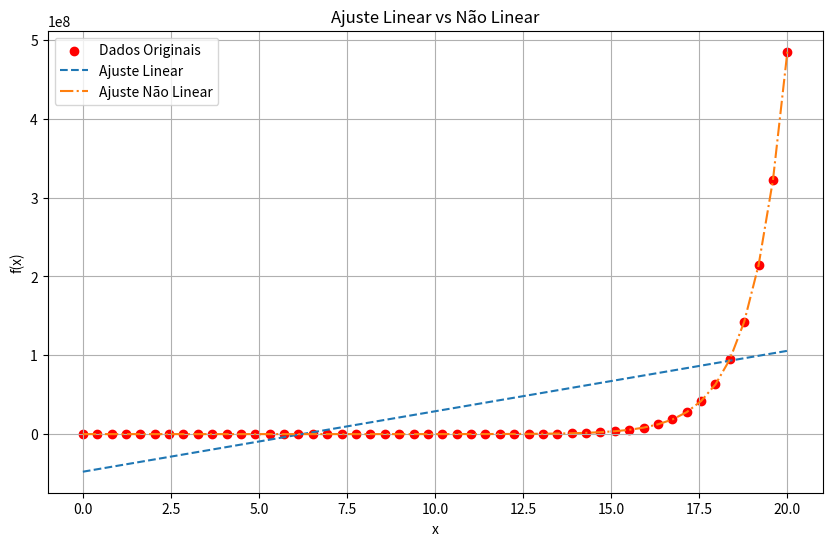

Write Python code to recreate this figure.
# Importando as bibliotecas necessárias
import numpy as np  # Para trabalhar com arrays e operações matemáticas
import matplotlib.pyplot as plt  # Para criar gráficos

def generate_data():
    """
    Gera dados simulados para ajustar os modelos. 
    A função gera um vetor de valores x e um vetor y, sendo y = exp(x) + a,
    onde 'a' é um erro aleatório.
    """
    np.random.seed(42)  # Define a semente para garantir que a geração de números aleatórios seja reprodutível
    x = np.linspace(0, 20, 50)  # Gera 50 pontos no intervalo de 0 a 20
    a = np.random.uniform(-5, 5, size=len(x))  # Gera erros aleatórios uniformemente distribuídos entre -5 e 5
    y = np.exp(x) + a  # Gera os valores de y baseados na função exponencial exp(x) com erro adicionado
    return x, y  # Retorna os valores de x e y

def linear_fit(x, y):
    """
    Realiza o ajuste linear utilizando o método dos mínimos quadrados.
    O modelo de ajuste é uma reta, ou seja, y = m*x + b.
    """
    A = np.vstack([x, np.ones(len(x))]).T  # Cria a matriz A com x e um vetor de 1s para o termo constante
    coeffs = np.linalg.lstsq(A, y, rcond=None)[0]  # Resolve o sistema de equações usando o método dos mínimos quadrados
    return coeffs[0] * x + coeffs[1]  # Retorna a reta ajustada com os coeficientes encontrados

def nonlinear_fit(x, y):
    """
    Realiza o ajuste não linear com base na função exponencial.
    Ajusta os dados ao modelo y = exp(x) + constante.
    """
    return np.exp(x) + np.mean(y - np.exp(x))  # Ajuste não linear: exp(x) mais a média dos resíduos

def plot_fits():
    """
    Gera os dados, aplica os ajustes linear e não linear, e plota os resultados.
    """
    x, y = generate_data()  # Gera os dados simulados
    
    # Ajuste Linear
    y_linear_fit = linear_fit(x, y)  # Realiza o ajuste linear
    
    # Ajuste Não Linear
    y_nonlinear_fit = nonlinear_fit(x, y)  # Realiza o ajuste não linear
    
    # Plotando os resultados
    plt.figure(figsize=(10, 6))  # Define o tamanho da figura
    plt.scatter(x, y, label='Dados Originais', color='red')  # Plota os pontos originais (dados simulados)
    plt.plot(x, y_linear_fit, label='Ajuste Linear', linestyle='--')  # Plota o ajuste linear (reta)
    plt.plot(x, y_nonlinear_fit, label='Ajuste Não Linear', linestyle='-.')  # Plota o ajuste não linear (exponencial)
    
    # Rótulos e título
    plt.xlabel("x")
    plt.ylabel("f(x)")
    plt.legend()  # Exibe a legenda
    plt.title("Ajuste Linear vs Não Linear")  # Título do gráfico
    plt.grid()  # Adiciona uma grade ao gráfico
    plt.show()  # Exibe o gráfico

# Chama a função para gerar o gráfico e aplicar os ajustes
plot_fits()
